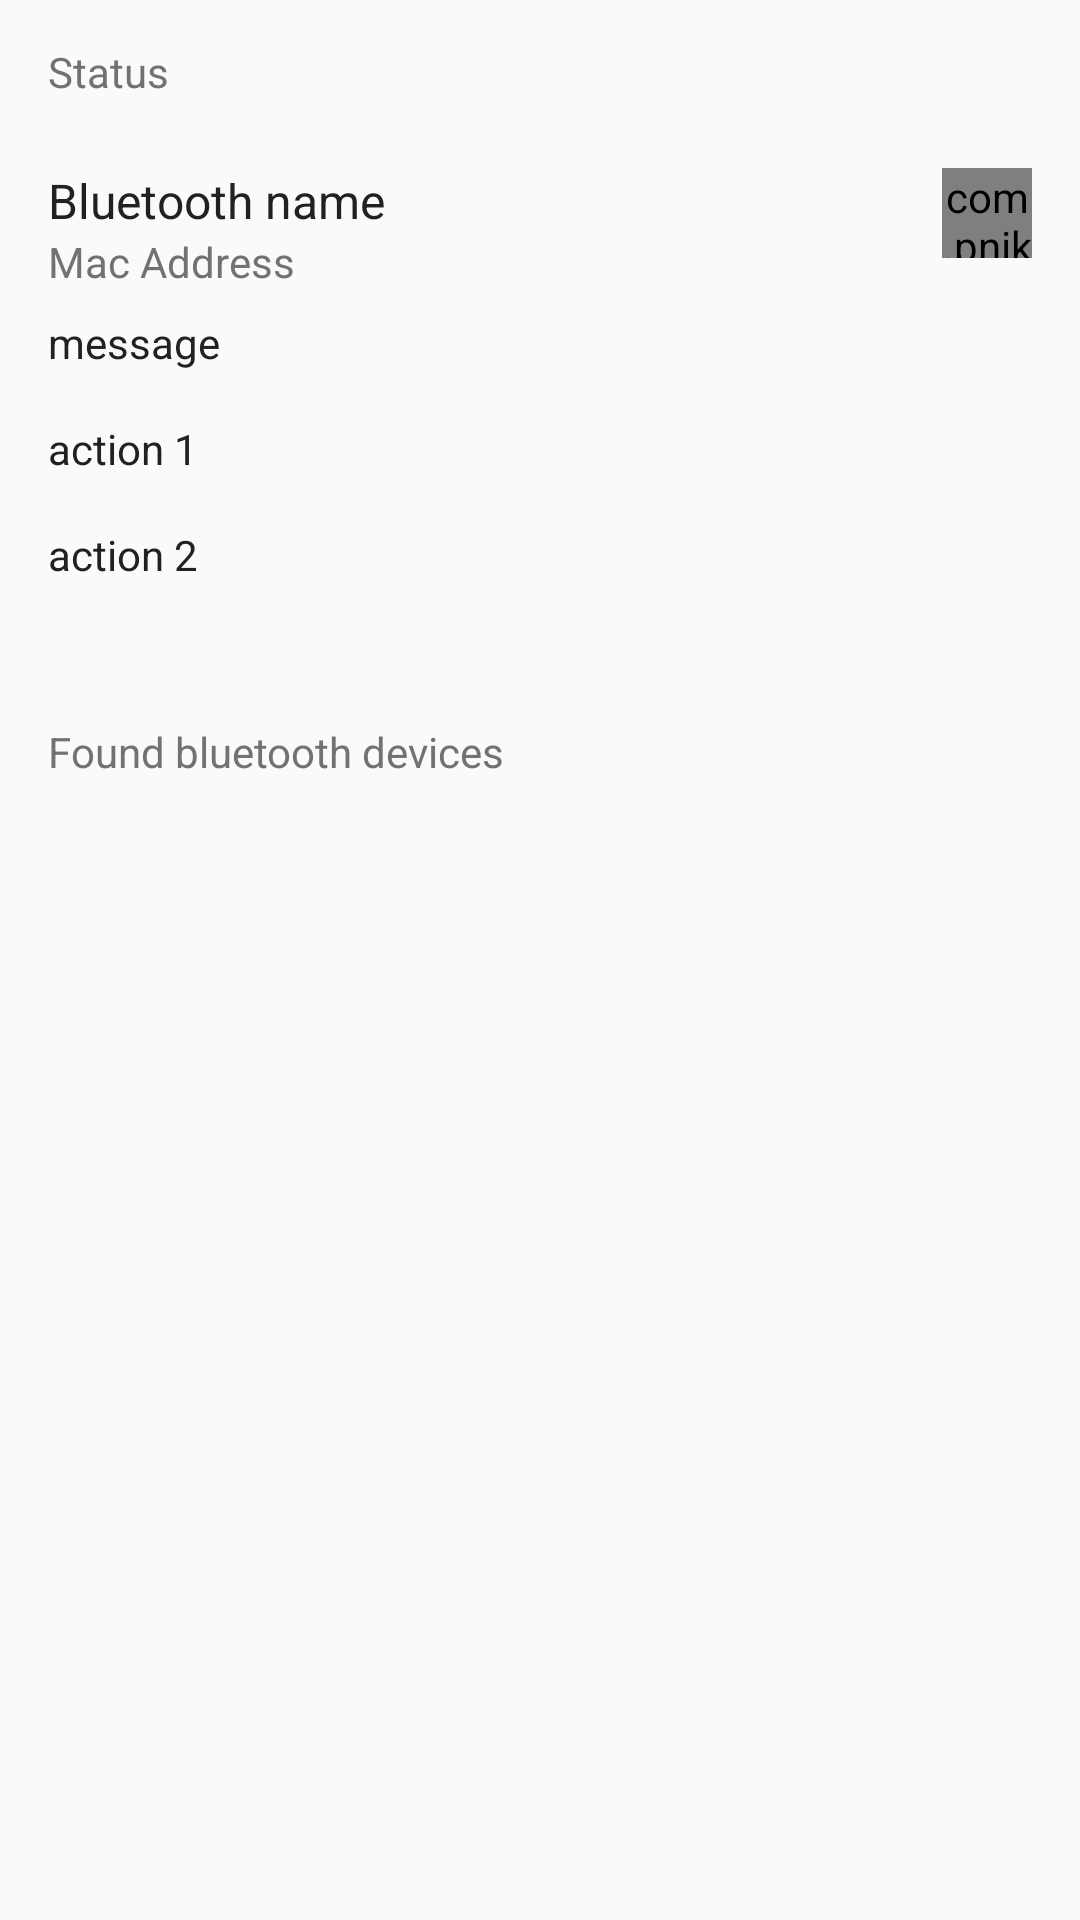

Here is an Android app screen rendered from its layout file. Give the layout XML and the strings, colors and styles it references.
<!-- AndroidManifest.xml: application theme AppTheme -->
<!-- res/layout/content_pairing.xml -->
<?xml version="1.0" encoding="utf-8"?>
<RelativeLayout
    xmlns:android="http://schemas.android.com/apk/res/android"
    xmlns:tools="http://schemas.android.com/tools"
    xmlns:app="http://schemas.android.com/apk/res-auto"
    android:layout_width="match_parent"
    android:layout_height="wrap_content"
    app:layout_behavior="@string/appbar_scrolling_view_behavior">

    <TextView
        android:id="@+id/pairing_status_label"
        android:layout_width="match_parent"
        android:layout_height="48dp"
        android:paddingLeft="16dp"
        android:paddingStart="16dp"
        android:paddingRight="16dp"
        android:paddingEnd="16dp"
        android:gravity="center_vertical"
        android:textSize="14sp"
        android:textColor="@color/secondaryText"
        android:text="@string/pairing_label_status"/>

    <include
        android:id="@+id/msg"
        android:layout_width="match_parent"
        android:layout_height="wrap_content"
        android:layout_below="@id/pairing_status_label"
        layout="@layout/bluetooth_activity_status"/>

    <TextView
        android:id="@+id/pairing_found_devices_label"
        android:layout_width="match_parent"
        android:layout_height="48dp"
        android:layout_marginTop="8dp"
        android:layout_marginBottom="8dp"
        android:layout_below="@id/msg"
        android:paddingLeft="16dp"
        android:paddingStart="16dp"
        android:paddingRight="16dp"
        android:paddingEnd="16dp"
        android:gravity="center_vertical"
        android:textColor="@color/secondaryText"
        android:textSize="14sp"
        android:text="@string/pairing_label_found_devices"/>

    <android.support.v7.widget.RecyclerView
        android:id="@+id/found_devices_recycler_view"
        android:layout_width="wrap_content"
        android:layout_height="match_parent"
        android:layout_marginTop="8dp"
        android:layout_marginBottom="8dp"
        android:layout_below="@id/pairing_found_devices_label"
        android:scrollbars="vertical"/>

    <include
        layout="@layout/pairing_connection"
        android:layout_marginTop="8dp"
        android:layout_width="match_parent"
        android:layout_height="wrap_content"
        android:layout_below="@id/pairing_found_devices_label"
        tools:visibility="invisible"/>
</RelativeLayout>
<!-- res/layout/bluetooth_activity_status.xml (included above) -->
<?xml version="1.0" encoding="utf-8"?>
<RelativeLayout
    xmlns:android="http://schemas.android.com/apk/res/android"
    xmlns:tools="http://schemas.android.com/tools"
    xmlns:app="http://schemas.android.com/apk/res-auto"
    android:layout_width="match_parent"
    android:layout_height="wrap_content"
    android:paddingTop="8dp"
    android:paddingBottom="8dp"
    android:paddingRight="16dp"
    android:paddingEnd="16dp"
    android:paddingLeft="16dp"
    android:paddingStart="16dp"
    app:layout_behavior="@string/appbar_scrolling_view_behavior">

    <com.pnikosis.materialishprogress.ProgressWheel
        android:id="@+id/message_progress"
        android:layout_width="30dp"
        android:layout_height="30dp"
        android:layout_alignParentRight="true"
        android:layout_alignParentEnd="true"
        app:matProg_barColor="@color/colorAccent"
        app:matProg_progressIndeterminate="true"/>

    <TextView
        android:id="@+id/user_bluetooth_name"
        android:layout_width="wrap_content"
        android:layout_height="wrap_content"
        android:textSize="16sp"
        android:textColor="@color/primaryText"
        tools:text="Bluetooth name"/>

    <TextView
        android:id="@+id/user_bluetooth_address"
        android:layout_width="wrap_content"
        android:layout_height="wrap_content"
        android:layout_below="@id/user_bluetooth_name"
        android:paddingBottom="8dp"
        android:textSize="14sp"
        android:textColor="@color/secondaryText"
        tools:text="Mac Address"/>

    <TextView
        android:id="@+id/status_message"
        android:layout_width="match_parent"
        android:layout_height="wrap_content"
        android:layout_centerHorizontal="true"
        android:layout_below="@id/user_bluetooth_address"
        android:textColor="@color/primaryText"
        android:lines="2"
        tools:text="message"/>

    <TextView
        android:id="@+id/status_action1"
        android:layout_width="match_parent"
        android:layout_height="wrap_content"
        android:layout_alignParentLeft="true"
        android:layout_alignParentStart="true"
        android:layout_below="@id/status_message"
        android:textColor="@color/primaryText"
        android:lines="2"
        tools:text="action 1"/>

    <TextView
        android:id="@+id/status_action2"
        android:layout_width="match_parent"
        android:layout_height="wrap_content"
        android:layout_below="@id/status_action1"
        android:textColor="@color/primaryText"
        android:lines="2"
        tools:text="action 2"/>

</RelativeLayout>
<!-- res/layout/pairing_connection.xml (included above) -->
<LinearLayout
    xmlns:android="http://schemas.android.com/apk/res/android"
    xmlns:tools="http://schemas.android.com/tools"
    xmlns:app="http://schemas.android.com/apk/res-auto"
    android:id="@+id/pairing_connection"
    android:layout_width="match_parent"
    android:layout_height="match_parent"
    android:orientation="vertical"
    android:visibility="invisible"
    tools:visibility="visible">

    <RelativeLayout
        android:layout_width="match_parent"
        android:layout_height="72dp">

        <com.pnikosis.materialishprogress.ProgressWheel
            android:id="@+id/connected_progress"
            android:layout_width="wrap_content"
            android:layout_height="wrap_content"
            android:layout_centerVertical="true"
            android:layout_alignParentRight="true"
            android:layout_alignParentEnd="true"
            android:padding="16dp"
            app:matProg_barColor="@color/colorAccent"
            app:matProg_progressIndeterminate="true"/>

        <android.support.v4.widget.Space
            android:id="@+id/center_vertical"
            android:layout_width="wrap_content"
            android:layout_height="wrap_content"
            android:layout_centerVertical="true"/>

        <TextView
            android:id="@+id/connected_bluetooth_name"
            android:layout_width="match_parent"
            android:layout_height="wrap_content"
            android:layout_toLeftOf="@id/connected_progress"
            android:layout_toStartOf="@id/connected_progress"
            android:layout_above="@id/center_vertical"
            android:paddingLeft="16dp"
            android:paddingStart="16dp"
            android:paddingRight="16dp"
            android:paddingEnd="16dp"
            android:gravity="bottom"
            android:textColor="@color/primaryText"
            android:textSize="16sp"
            tools:text="bluetooth name"/>

        <TextView
            android:id="@+id/connected_mac_address"
            android:layout_width="match_parent"
            android:layout_height="wrap_content"
            android:layout_toLeftOf="@id/connected_progress"
            android:layout_toStartOf="@id/connected_progress"
            android:layout_below="@id/center_vertical"
            android:paddingLeft="16dp"
            android:paddingStart="16dp"
            android:paddingRight="16dp"
            android:paddingEnd="16dp"
            android:gravity="top"
            android:textColor="@color/secondaryText"
            android:textSize="14sp"
            tools:text="mac address"/>
    </RelativeLayout>

    <Button
        android:id="@+id/cancel_button"
        android:layout_width="wrap_content"
        android:layout_height="wrap_content"
        android:layout_gravity="end"
        android:paddingTop="8dp"
        android:paddingRight="16dp"
        android:paddingEnd="16dp"
        android:textColor="@color/primaryText"
        android:text="@string/cancel_connection"
        android:onClick="cancelConnection"
        style="?attr/borderlessButtonStyle"/>

    </LinearLayout>
<!-- resources referenced by this layout -->
<resources>
  <color name="colorAccent">#00BCD4</color>
  <color name="primaryText">#212121</color>
  <color name="secondaryText">#727272</color>
  <string name="cancel_connection">Cancel connection</string>
  <string name="pairing_label_found_devices">Found bluetooth devices</string>
  <string name="pairing_label_status">Status</string>
  <style name="AppTheme" parent="Theme.AppCompat.Light.DarkActionBar">
          
          <item name="colorPrimary">@color/colorPrimary</item>
          <item name="colorPrimaryDark">@color/colorPrimaryDark</item>
          <item name="colorAccent">@color/colorAccent</item>
          <item name="actionModeBackground">@color/colorPrimary</item>
      </style>
  <color name="colorPrimary">#3F51B5</color>
  <color name="colorPrimaryDark">#303F9F</color>
</resources>
